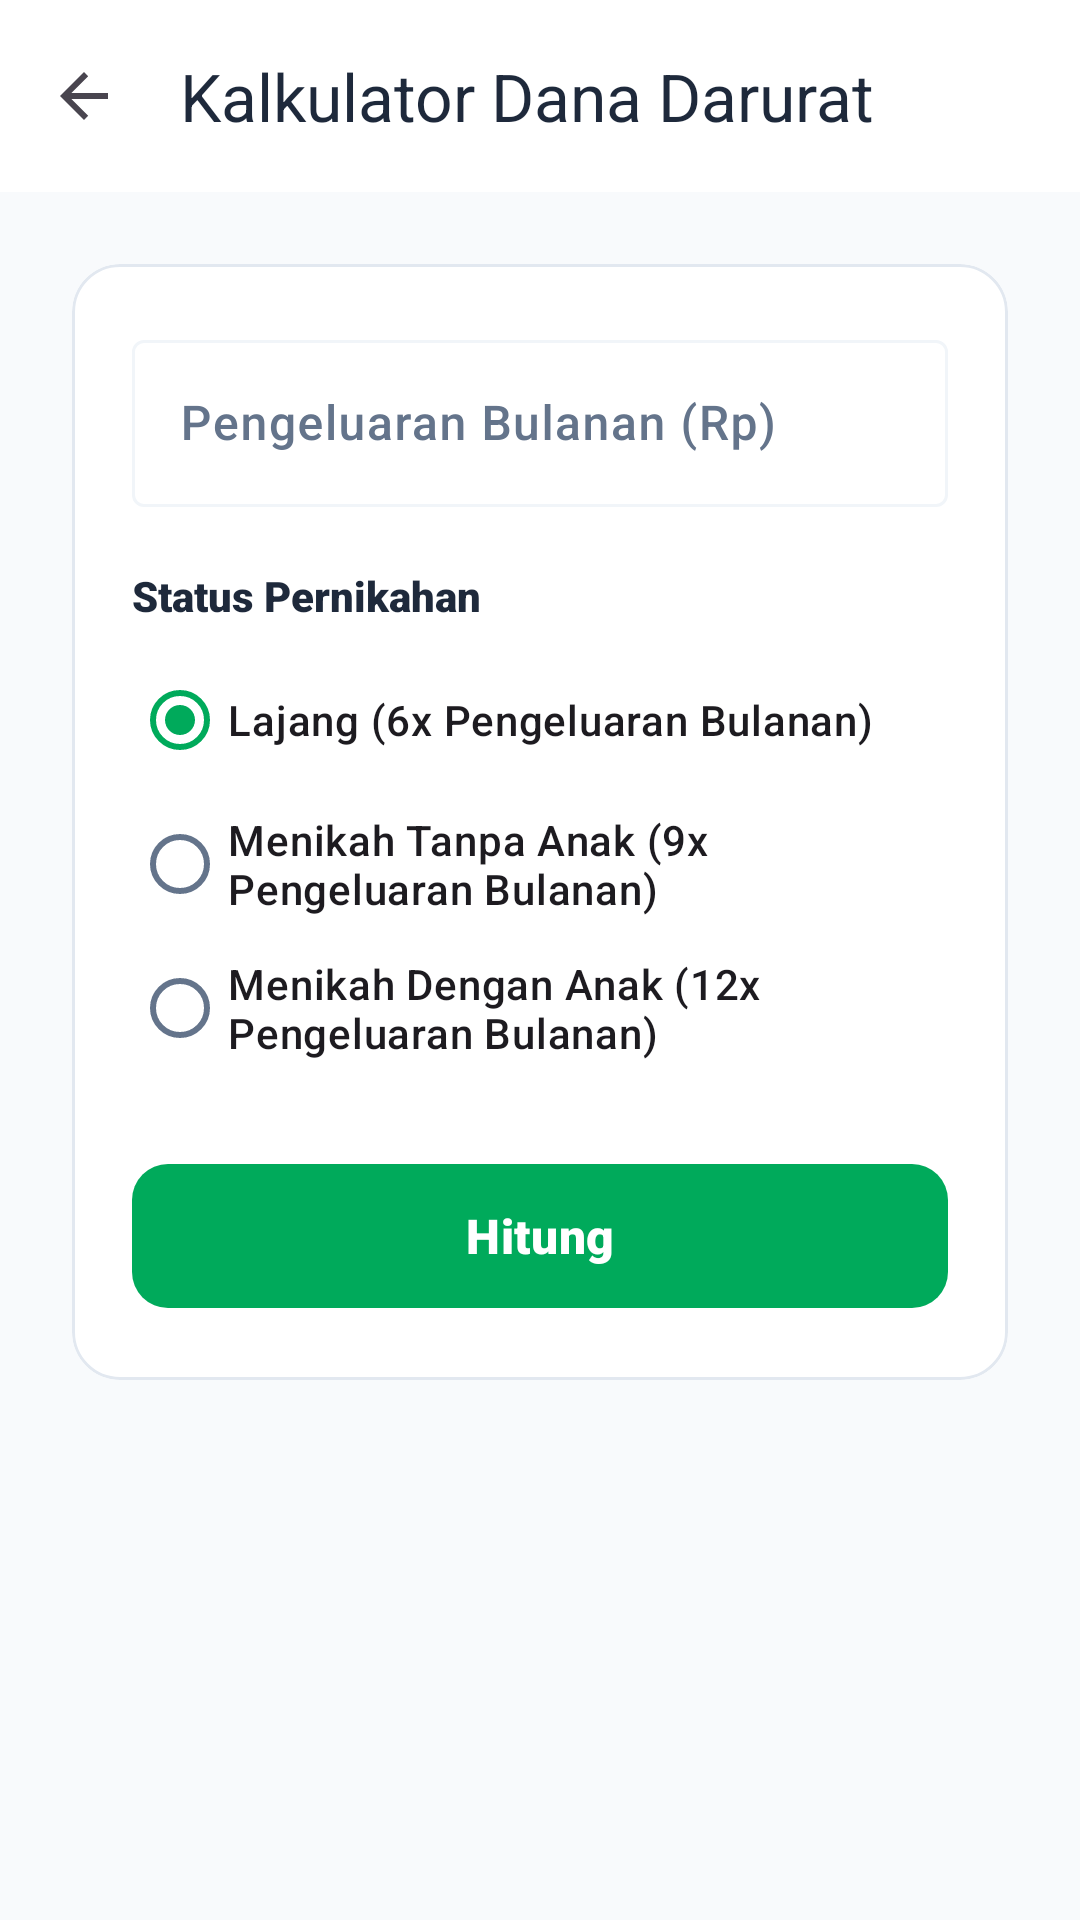

Here is an Android app screen rendered from its layout file. Give the layout XML and the strings, colors and styles it references.
<!-- AndroidManifest.xml: activity theme Theme.Cashflowin.NoActionBar -->
<!-- res/layout/activity_emergency_fund.xml -->
<?xml version="1.0" encoding="utf-8"?>
<androidx.coordinatorlayout.widget.CoordinatorLayout xmlns:android="http://schemas.android.com/apk/res/android"
    xmlns:app="http://schemas.android.com/apk/res-auto"
    xmlns:tools="http://schemas.android.com/tools"
    android:layout_width="match_parent"
    android:layout_height="match_parent"
    android:background="#F8FAFC"
    tools:context=".ui.planning.EmergencyFundActivity">

    <com.google.android.material.appbar.AppBarLayout
        android:layout_width="match_parent"
        android:layout_height="wrap_content"
        app:elevation="0dp">

        <androidx.appcompat.widget.Toolbar
            android:id="@+id/toolbar"
            android:layout_width="match_parent"
            android:layout_height="?attr/actionBarSize"
            android:background="#FFFFFF"
            app:titleTextColor="#1E293B"
            app:title="Kalkulator Dana Darurat"
            app:navigationIcon="?attr/homeAsUpIndicator" />
    </com.google.android.material.appbar.AppBarLayout>

    <androidx.core.widget.NestedScrollView
        android:layout_width="match_parent"
        android:layout_height="match_parent"
        app:layout_behavior="@string/appbar_scrolling_view_behavior">

        <LinearLayout
            android:layout_width="match_parent"
            android:layout_height="wrap_content"
            android:orientation="vertical"
            android:padding="24dp">

            <com.google.android.material.card.MaterialCardView
                android:layout_width="match_parent"
                android:layout_height="wrap_content"
                android:layout_marginBottom="24dp"
                app:cardCornerRadius="16dp"
                app:cardElevation="0dp"
                app:strokeWidth="1dp"
                app:strokeColor="#E2E8F0">

                <LinearLayout
                    android:layout_width="match_parent"
                    android:layout_height="wrap_content"
                    android:orientation="vertical"
                    android:padding="20dp">

                    <com.google.android.material.textfield.TextInputLayout
                        android:layout_width="match_parent"
                        android:layout_height="wrap_content"
                        android:hint="Pengeluaran Bulanan (Rp)"
                        style="@style/Widget.Material3.TextInputLayout.OutlinedBox">

                        <com.google.android.material.textfield.TextInputEditText
                            android:id="@+id/etMonthlyExpense"
                            android:layout_width="match_parent"
                            android:layout_height="wrap_content"
                            android:inputType="numberDecimal"
                            android:fontFamily="sans-serif-medium" />
                    </com.google.android.material.textfield.TextInputLayout>
                    
                    <TextView
                        android:layout_width="match_parent"
                        android:layout_height="wrap_content"
                        android:layout_marginTop="20dp"
                        android:text="Status Pernikahan"
                        android:textColor="#1E293B"
                        android:fontFamily="sans-serif-black"
                        android:textSize="14sp" />

                    <RadioGroup
                        android:id="@+id/rgStatus"
                        android:layout_width="match_parent"
                        android:layout_height="wrap_content"
                        android:layout_marginTop="8dp"
                        android:orientation="vertical">

                        <RadioButton
                            android:id="@+id/rbSingle"
                            android:layout_width="wrap_content"
                            android:layout_height="wrap_content"
                            android:text="Lajang (6x Pengeluaran Bulanan)"
                            android:fontFamily="sans-serif-medium"
                            android:checked="true" />

                        <RadioButton
                            android:id="@+id/rbMarriedNoKids"
                            android:layout_width="wrap_content"
                            android:layout_height="wrap_content"
                            android:fontFamily="sans-serif-medium"
                            android:text="Menikah Tanpa Anak (9x Pengeluaran Bulanan)" />

                        <RadioButton
                            android:id="@+id/rbMarriedKids"
                            android:layout_width="wrap_content"
                            android:layout_height="wrap_content"
                            android:fontFamily="sans-serif-medium"
                            android:text="Menikah Dengan Anak (12x Pengeluaran Bulanan)" />
                    </RadioGroup>

                    <com.google.android.material.button.MaterialButton
                        android:id="@+id/btnCalculate"
                        android:layout_width="match_parent"
                        android:layout_height="56dp"
                        android:layout_marginTop="24dp"
                        android:text="Hitung"
                        android:textSize="16sp"
                        android:fontFamily="sans-serif-black"
                        app:cornerRadius="12dp" />

                </LinearLayout>
            </com.google.android.material.card.MaterialCardView>

            <com.google.android.material.card.MaterialCardView
                android:id="@+id/cardResult"
                android:layout_width="match_parent"
                android:layout_height="wrap_content"
                android:visibility="gone"
                app:cardCornerRadius="16dp"
                app:cardElevation="4dp"
                app:cardBackgroundColor="?attr/colorPrimary">

                <LinearLayout
                    android:layout_width="match_parent"
                    android:layout_height="wrap_content"
                    android:orientation="vertical"
                    android:padding="24dp"
                    android:gravity="center">

                    <TextView
                        android:layout_width="wrap_content"
                        android:layout_height="wrap_content"
                        android:text="Dana Darurat Ideal Anda"
                        android:textColor="#E0E7FF"
                        android:fontFamily="sans-serif-medium"
                        android:textSize="14sp" />

                    <TextView
                        android:id="@+id/tvResult"
                        android:layout_width="wrap_content"
                        android:layout_height="wrap_content"
                        android:layout_marginTop="8dp"
                        android:text="Rp 0"
                        android:textColor="@color/white"
                        android:textSize="28sp"
                        android:fontFamily="sans-serif-black" />
                </LinearLayout>
            </com.google.android.material.card.MaterialCardView>

        </LinearLayout>
    </androidx.core.widget.NestedScrollView>
</androidx.coordinatorlayout.widget.CoordinatorLayout>
<!-- resources referenced by this layout -->
<resources>
  <color name="white">#FFFFFF</color>
  <style name="Theme.Cashflowin.NoActionBar" parent="Theme.Cashflowin">
          <item name="windowActionBar">false</item>
          <item name="windowNoTitle">true</item>
      </style>
  <style name="Theme.Cashflowin" parent="Theme.Material3.DayNight.NoActionBar">
          
          <item name="colorPrimary">@color/md_theme_primary</item>
          <item name="colorOnPrimary">@color/md_theme_onPrimary</item>
          <item name="colorPrimaryContainer">@color/md_theme_primaryContainer</item>
          <item name="colorOnPrimaryContainer">@color/md_theme_onPrimaryContainer</item>
  
          
          <item name="colorSecondary">@color/md_theme_secondary</item>
          <item name="colorOnSecondary">@color/md_theme_onSecondary</item>
          <item name="colorSecondaryContainer">@color/md_theme_secondaryContainer</item>
          <item name="colorOnSecondaryContainer">@color/md_theme_onSecondaryContainer</item>
  
          
          <item name="android:statusBarColor">@android:color/transparent</item>
          <item name="android:windowLightStatusBar">true</item>
  
          
          <item name="android:navigationBarColor">@android:color/transparent</item>
          <item name="android:windowTranslucentNavigation">false</item>
          <item name="android:windowDrawsSystemBarBackgrounds">true</item>
  
          
          <item name="android:enforceNavigationBarContrast" tools:targetApi="q">false</item>
  
          
          <item name="colorSurface">@color/md_theme_surface</item>
          <item name="colorOnSurface">@color/md_theme_onSurface</item>
          <item name="colorSurfaceVariant">@color/md_theme_surfaceVariant</item>
          <item name="colorOnSurfaceVariant">@color/md_theme_onSurfaceVariant</item>
          <item name="colorOutline">@color/md_theme_outline</item>
  
          <item name="colorBackground">@color/md_theme_background</item>
          <item name="android:colorBackground">@color/md_theme_background</item>
      </style>
  <color name="md_theme_primary">#00AA5B</color>
  <color name="md_theme_onPrimary">#FFFFFF</color>
  <color name="md_theme_primaryContainer">#E6F6EF</color>
  <color name="md_theme_onPrimaryContainer">#00391C</color>
  <color name="md_theme_secondary">#64748B</color>
  <color name="md_theme_onSecondary">#FFFFFF</color>
  <color name="md_theme_secondaryContainer">#F1F5F9</color>
  <color name="md_theme_onSecondaryContainer">#1E293B</color>
  <color name="md_theme_surface">#FFFFFF</color>
  <color name="md_theme_onSurface">#1E293B</color>
  <color name="md_theme_surfaceVariant">#F8F9FA</color>
  <color name="md_theme_onSurfaceVariant">#64748B</color>
  <color name="md_theme_outline">#F1F5F9</color>
  <color name="md_theme_background">#FFFFFF</color>
</resources>
